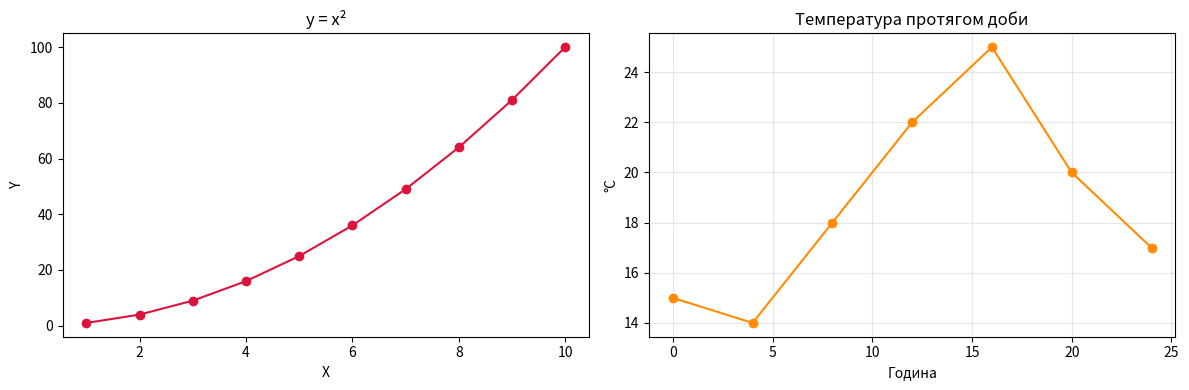

Write the Python code that produced this figure. (Note: this script raises an exception after producing the figure.)
from pathlib import Path
import matplotlib.pyplot as plt

x = list(range(1, 11))
y = [value ** 2 for value in x]
hours = [0, 4, 8, 12, 16, 20, 24]
temp = [15, 14, 18, 22, 25, 20, 17]

fig, axes = plt.subplots(1, 2, figsize=(12, 4))

axes[0].plot(x, y, color="crimson", marker="o")
axes[0].set_title("y = x²")
axes[0].set_xlabel("X")
axes[0].set_ylabel("Y")

axes[1].plot(hours, temp, color="darkorange", marker="o")
axes[1].set_title("Температура протягом доби")
axes[1].set_xlabel("Година")
axes[1].set_ylabel("°C")
axes[1].grid(True, alpha=0.3)

fig.tight_layout()
plt.savefig(Path(__file__).with_suffix('.png'), dpi=120, bbox_inches='tight')
plt.show()
